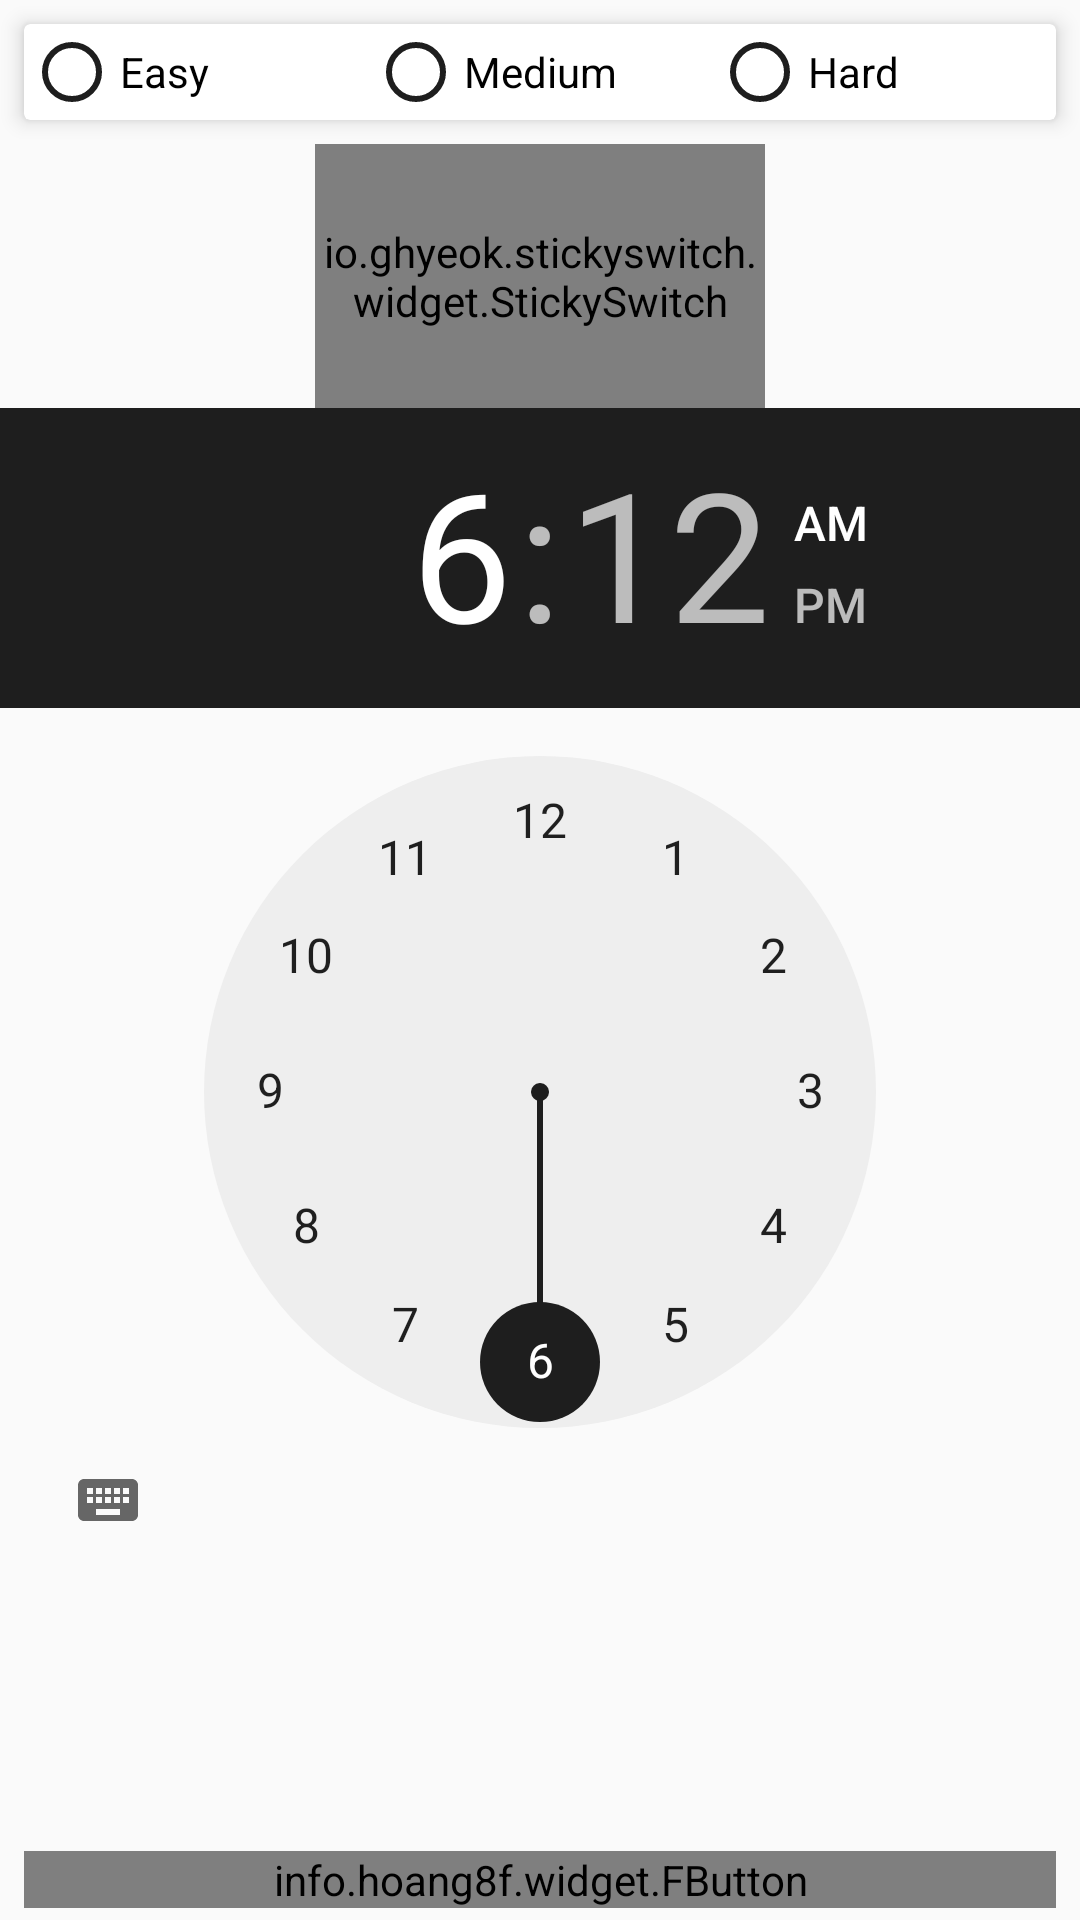

Android layout source for this screen:
<!-- AndroidManifest.xml: application theme AppTheme -->
<!-- res/layout/activity_settings.xml -->
<?xml version="1.0" encoding="utf-8"?>
<RelativeLayout xmlns:android="http://schemas.android.com/apk/res/android"
    xmlns:app="http://schemas.android.com/apk/res-auto"
    xmlns:tools="http://schemas.android.com/tools"
    android:layout_width="match_parent"
    android:layout_height="match_parent"
    tools:context=".SettingsActivity">

    <android.support.v7.widget.CardView
        android:id="@+id/cardview"
        android:padding="16dp"
        android:layout_margin="8dp"
        android:layout_marginTop="4dp"
        android:layout_width="match_parent"
        android:layout_height="wrap_content"
        app:cardElevation="4dp">

        <RadioGroup
            android:id="@+id/radioGroup"
            android:orientation="horizontal"
            android:weightSum="3"
            android:layout_width="match_parent"
            android:layout_height="wrap_content">

            <RadioButton
                android:id="@+id/rdiEasy"
                android:text="Easy"
                android:theme="@style/MyRadioButton"
                android:layout_weight="1"
                android:layout_width="0dp"
                android:layout_height="wrap_content" />

            <RadioButton
                android:id="@+id/rdiMedium"
                android:text="Medium"
                android:theme="@style/MyRadioButton"
                android:layout_weight="1"
                android:layout_width="0dp"
                android:layout_height="wrap_content" />

            <RadioButton
                android:id="@+id/rdiHard"
                android:text="Hard"
                android:theme="@style/MyRadioButton"
                android:layout_weight="1"
                android:layout_width="0dp"
                android:layout_height="wrap_content" />

        </RadioGroup>

    </android.support.v7.widget.CardView>

    <io.ghyeok.stickyswitch.widget.StickySwitch
        android:id="@+id/switchAlarm"
        android:layout_width="150dp"
        android:layout_height="88dp"
        android:layout_below="@id/cardview"
        android:layout_centerHorizontal="true"
        app:ss_iconPadding="18dp"
        app:ss_iconSize="25dp"
        app:ss_leftIcon="@drawable/ic_done"
        app:ss_leftText="ON"
        app:ss_rightIcon="@drawable/ic_clear"
        app:ss_rightText="OFF"
        app:ss_selectedTextSize="14sp"
        app:ss_sliderBackgroundColor="#1e1e1e"
        app:ss_switchColor="#074d71"
        app:ss_textColor="#074d71"
        app:ss_textSize="18sp" />

    <TimePicker
        android:id="@+id/timePicker"
        android:layout_below="@id/switchAlarm"
        android:layout_width="wrap_content"
        android:layout_height="wrap_content"/>

    <info.hoang8f.widget.FButton
        android:id="@+id/btnSave"
        android:text="Save"
        android:layout_alignParentBottom="true"
        android:textColor="@android:color/white"
        android:layout_marginRight="8dp"
        android:layout_marginLeft="8dp"
        android:layout_marginBottom="4dp"
        android:layout_width="match_parent"
        android:layout_height="wrap_content"
        app:fButtonColor="@color/colorPrimary"
        app:shadowColor="@color/colorPrimaryDark"
        app:shadowEnabled="true"
        app:shadowHeight="5dp"
        app:cornerRadius="5dp"/>

</RelativeLayout>
<!-- resources referenced by this layout -->
<resources>
  <color name="colorPrimary">#1e1e1e</color>
  <color name="colorPrimaryDark">#1e1e1e</color>
  <style name="MyRadioButton" parent="Theme.AppCompat.Light">
  
          <item name="colorControlNormal">@color/colorPrimary</item>
          <item name="colorControlActivated">@color/colorPrimaryDark</item>
      </style>
  <style name="AppTheme" parent="Theme.AppCompat.Light.NoActionBar">
          
          <item name="colorPrimary">@color/colorPrimary</item>
          <item name="colorPrimaryDark">@color/colorPrimaryDark</item>
          <item name="colorAccent">@color/colorAccent</item>
      </style>
  <color name="colorAccent">#1e1e1e</color>
</resources>
